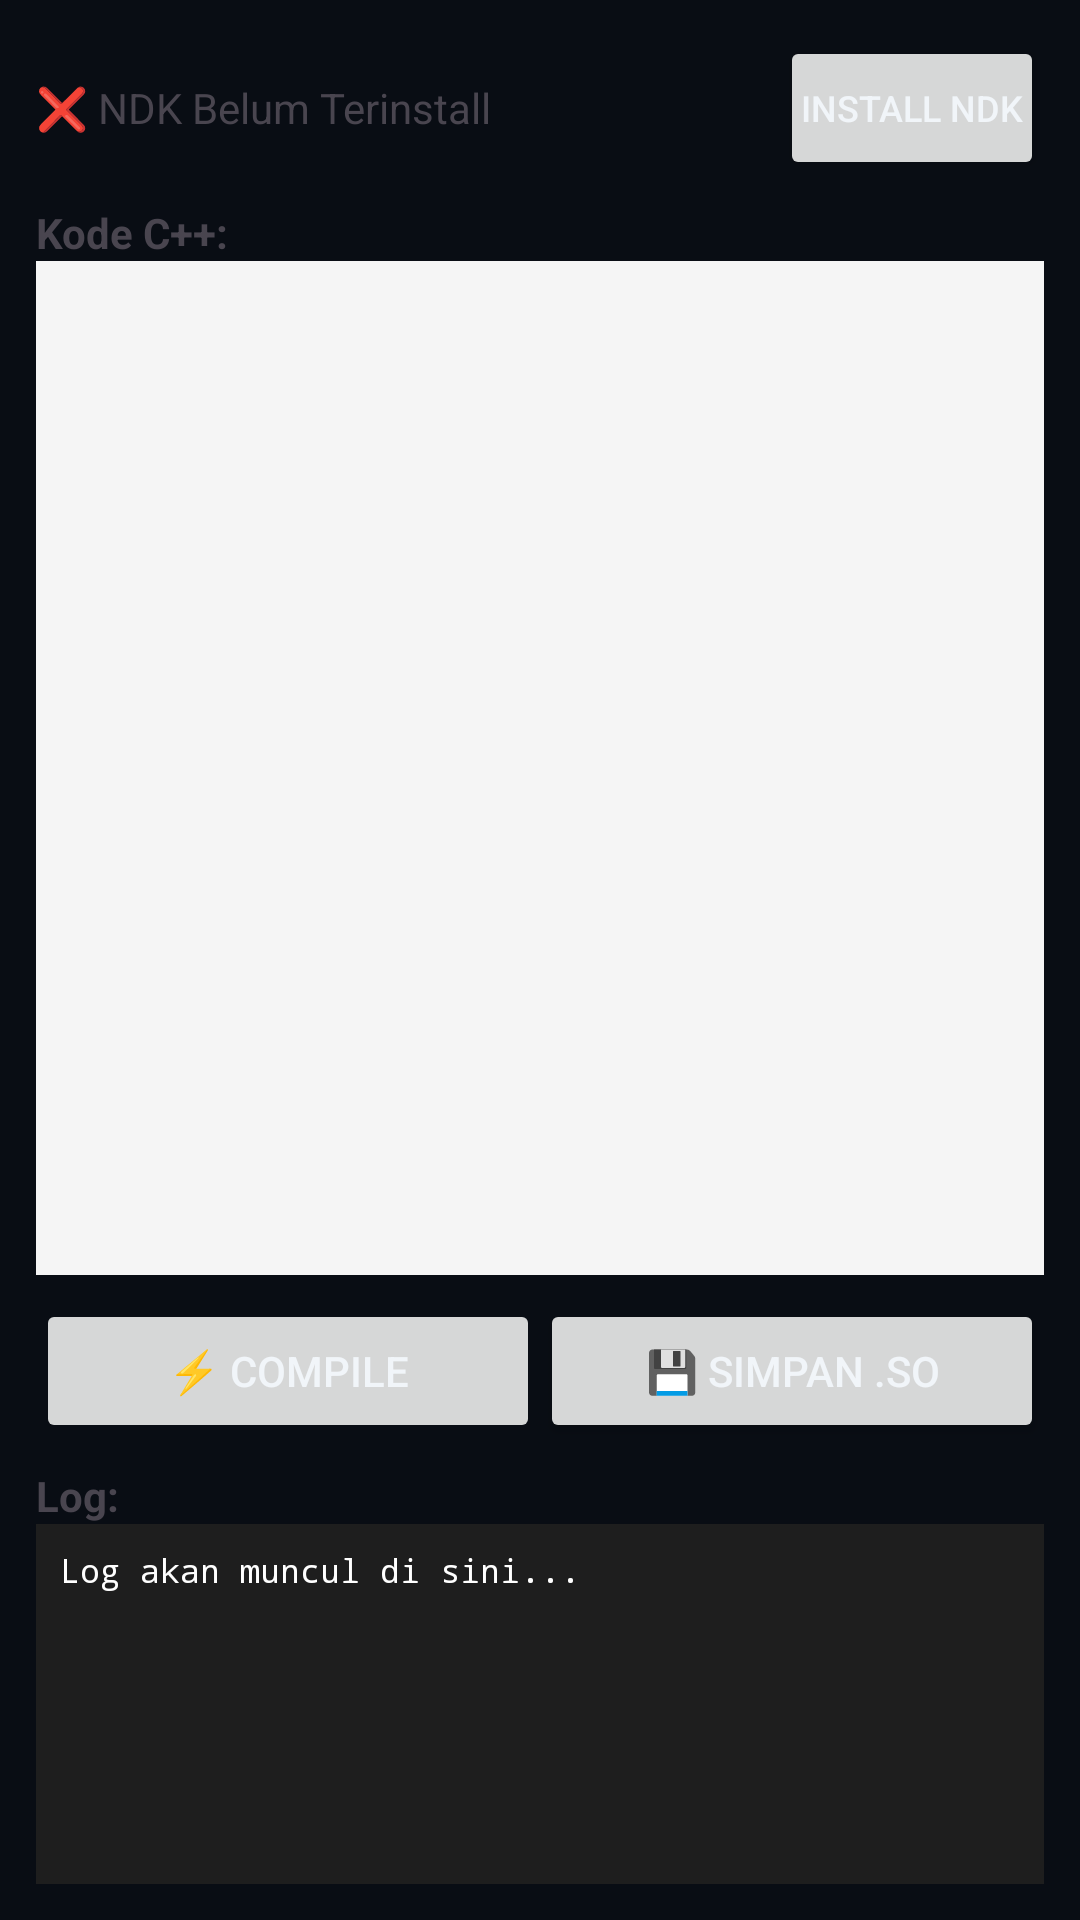

Write the Android layout XML for this screen, with the resource values it uses.
<!-- AndroidManifest.xml: application theme Theme.AndroidTools -->
<!-- res/layout/fragment_compiler.xml -->
<?xml version="1.0" encoding="utf-8"?>
<LinearLayout
    xmlns:android="http://schemas.android.com/apk/res/android"
    android:layout_width="match_parent"
    android:layout_height="match_parent"
    android:orientation="vertical"
    android:padding="12dp">

    
    <LinearLayout
        android:layout_width="match_parent"
        android:layout_height="wrap_content"
        android:orientation="horizontal"
        android:gravity="center_vertical"
        android:layout_marginBottom="8dp">

        <TextView
            android:id="@+id/tvNdkStatus"
            android:layout_width="0dp"
            android:layout_height="wrap_content"
            android:layout_weight="1"
            android:text="❌ NDK Belum Terinstall"
            android:textSize="14sp" />

        <Button
            android:id="@+id/btnInstallNdk"
            android:layout_width="wrap_content"
            android:layout_height="wrap_content"
            android:text="Install NDK"
            android:textSize="12sp"
            android:padding="4dp" />
    </LinearLayout>

    
    <TextView
        android:layout_width="match_parent"
        android:layout_height="wrap_content"
        android:text="Kode C++:"
        android:textStyle="bold"
        android:textSize="14sp" />

    <EditText
        android:id="@+id/etCode"
        android:layout_width="match_parent"
        android:layout_height="0dp"
        android:layout_weight="1"
        android:gravity="top|start"
        android:inputType="textMultiLine|textNoSuggestions"
        android:typeface="monospace"
        android:textSize="12sp"
        android:scrollbars="vertical"
        android:background="#F5F5F5"
        android:padding="8dp" />

    
    <LinearLayout
        android:layout_width="match_parent"
        android:layout_height="wrap_content"
        android:orientation="horizontal"
        android:layout_marginTop="8dp">

        <Button
            android:id="@+id/btnCompile"
            android:layout_width="0dp"
            android:layout_height="wrap_content"
            android:layout_weight="1"
            android:text="⚡ Compile"
            android:enabled="false" />

        <Button
            android:id="@+id/btnSaveSo"
            android:layout_width="0dp"
            android:layout_height="wrap_content"
            android:layout_weight="1"
            android:text="💾 Simpan .so" />
    </LinearLayout>

    
    <TextView
        android:layout_width="match_parent"
        android:layout_height="wrap_content"
        android:text="Log:"
        android:textStyle="bold"
        android:textSize="14sp"
        android:layout_marginTop="8dp" />

    <ScrollView
        android:id="@+id/scrollLog"
        android:layout_width="match_parent"
        android:layout_height="120dp"
        android:background="#1E1E1E"
        android:padding="8dp">

        <TextView
            android:id="@+id/tvLog"
            android:layout_width="match_parent"
            android:layout_height="wrap_content"
            android:text="Log akan muncul di sini..."
            android:textColor="#FFFFFF"
            android:typeface="monospace"
            android:textSize="11sp" />
    </ScrollView>

</LinearLayout>
<!-- resources referenced by this layout -->
<resources>
  <style name="Theme.AndroidTools" parent="Theme.Material3.DayNight.NoActionBar">
          <item name="colorPrimary">@color/primary</item>
          <item name="colorPrimaryDark">@color/primary_dark</item>
          <item name="colorAccent">@color/accent</item>
          <item name="colorOnPrimary">@color/on_primary</item>
          <item name="android:colorBackground">@color/bg_screen</item>
          <item name="colorSurface">@color/bg_card</item>
          <item name="colorOnSurface">@color/text_primary</item>
          <item name="android:textColorPrimary">@color/text_primary</item>
          <item name="android:textColorSecondary">@color/text_secondary</item>
          <item name="android:navigationBarColor">@color/bg_screen</item>
          <item name="android:statusBarColor">@color/bg_screen</item>
      </style>
  <color name="primary">#FF10B981</color>
  <color name="primary_dark">#FF059669</color>
  <color name="accent">#FF34D399</color>
  <color name="on_primary">#FF0A0D12</color>
  <color name="bg_screen">#FF090D14</color>
  <color name="bg_card">#FF131A26</color>
  <color name="text_primary">#FFF1F5F9</color>
  <color name="text_secondary">#FF94A3B8</color>
</resources>
